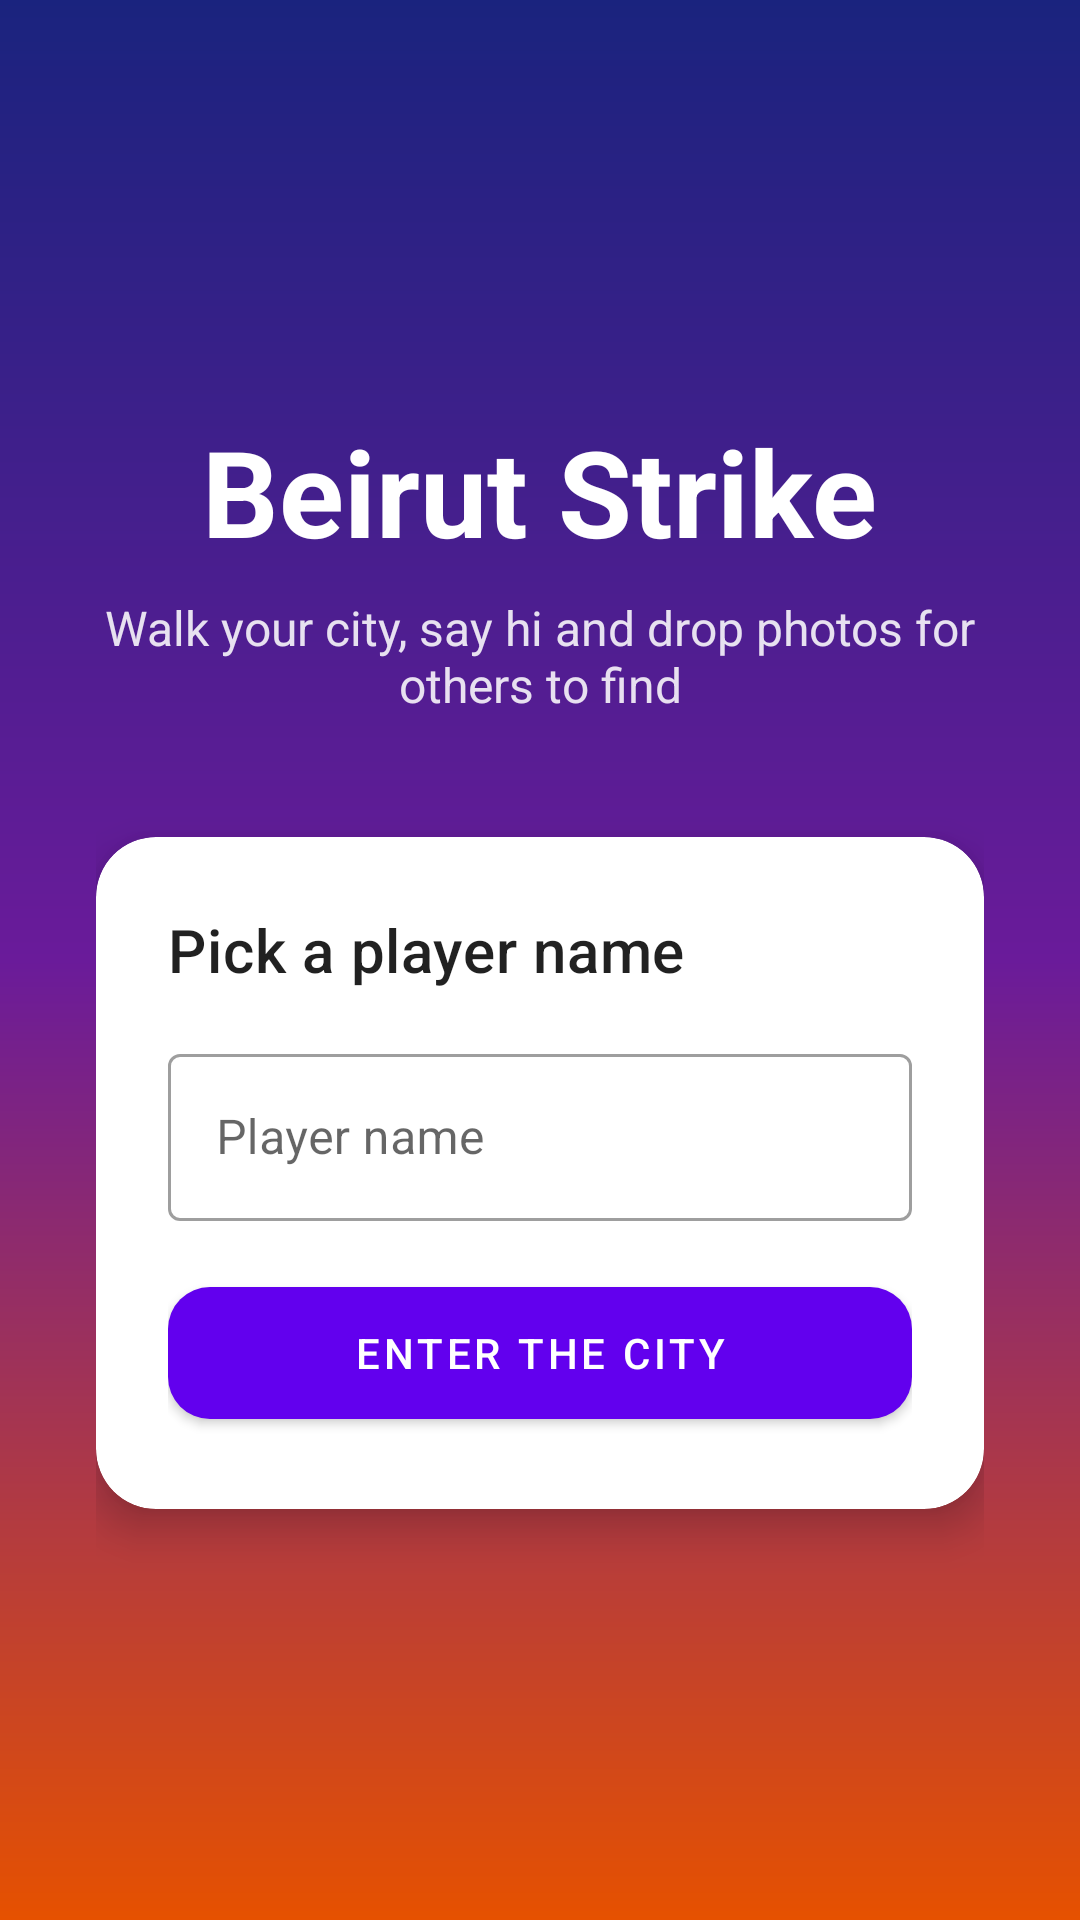

Produce the Android XML layout that renders to this screen, including the resource entries it uses.
<!-- AndroidManifest.xml: application theme Theme.Beirutrun -->
<!-- res/layout/activity_login.xml -->
<?xml version="1.0" encoding="utf-8"?>
<ScrollView xmlns:android="http://schemas.android.com/apk/res/android"
    xmlns:app="http://schemas.android.com/apk/res-auto"
    android:layout_width="match_parent"
    android:layout_height="match_parent"
    android:background="@drawable/bg_city_gradient"
    android:fillViewport="true">

    <LinearLayout
        android:layout_width="match_parent"
        android:layout_height="wrap_content"
        android:gravity="center"
        android:orientation="vertical"
        android:padding="32dp">

        <TextView
            android:layout_width="wrap_content"
            android:layout_height="wrap_content"
            android:text="@string/app_title"
            android:textColor="@android:color/white"
            android:textSize="40sp"
            android:textStyle="bold" />

        <TextView
            android:layout_width="wrap_content"
            android:layout_height="wrap_content"
            android:layout_marginTop="8dp"
            android:gravity="center"
            android:text="@string/login_subtitle"
            android:textColor="#DDFFFFFF"
            android:textSize="16sp" />

        <com.google.android.material.card.MaterialCardView
            android:layout_width="match_parent"
            android:layout_height="wrap_content"
            android:layout_marginTop="40dp"
            app:cardCornerRadius="20dp"
            app:cardElevation="8dp">

            <LinearLayout
                android:layout_width="match_parent"
                android:layout_height="wrap_content"
                android:orientation="vertical"
                android:padding="24dp">

                <TextView
                    android:layout_width="wrap_content"
                    android:layout_height="wrap_content"
                    android:text="@string/login_title"
                    android:textAppearance="?attr/textAppearanceHeadline6" />

                <com.google.android.material.textfield.TextInputLayout
                    android:id="@+id/nameLayout"
                    style="@style/Widget.MaterialComponents.TextInputLayout.OutlinedBox"
                    android:layout_width="match_parent"
                    android:layout_height="wrap_content"
                    android:layout_marginTop="16dp"
                    android:hint="@string/login_name_hint">

                    <com.google.android.material.textfield.TextInputEditText
                        android:id="@+id/nameInput"
                        android:layout_width="match_parent"
                        android:layout_height="wrap_content"
                        android:imeOptions="actionDone"
                        android:inputType="textPersonName|textCapWords"
                        android:maxLength="24"
                        android:maxLines="1" />
                </com.google.android.material.textfield.TextInputLayout>

                <com.google.android.material.button.MaterialButton
                    android:id="@+id/enterButton"
                    android:layout_width="match_parent"
                    android:layout_height="56dp"
                    android:layout_marginTop="16dp"
                    android:text="@string/login_enter"
                    app:cornerRadius="14dp" />
            </LinearLayout>
        </com.google.android.material.card.MaterialCardView>

        
        <com.google.android.material.card.MaterialCardView
            android:id="@+id/accountCard"
            android:layout_width="match_parent"
            android:layout_height="wrap_content"
            android:layout_marginTop="16dp"
            android:visibility="gone"
            app:cardCornerRadius="20dp"
            app:cardElevation="8dp">

            <LinearLayout
                android:layout_width="match_parent"
                android:layout_height="wrap_content"
                android:orientation="vertical"
                android:padding="20dp">

                <TextView
                    android:id="@+id/accountStatus"
                    android:layout_width="match_parent"
                    android:layout_height="wrap_content" />

                <com.google.android.material.button.MaterialButton
                    android:id="@+id/googleSignIn"
                    style="@style/Widget.MaterialComponents.Button.OutlinedButton"
                    android:layout_width="match_parent"
                    android:layout_height="52dp"
                    android:layout_marginTop="12dp"
                    android:text="@string/account_google_sign_in"
                    android:textAllCaps="false"
                    app:cornerRadius="14dp"
                    app:icon="@drawable/ic_google"
                    app:iconGravity="textStart"
                    app:iconTint="@null" />

                <com.google.android.material.button.MaterialButton
                    android:id="@+id/googleSignOut"
                    style="@style/Widget.MaterialComponents.Button.TextButton"
                    android:layout_width="wrap_content"
                    android:layout_height="wrap_content"
                    android:layout_gravity="end"
                    android:text="@string/account_sign_out"
                    android:visibility="gone" />
            </LinearLayout>
        </com.google.android.material.card.MaterialCardView>
    </LinearLayout>
</ScrollView>
<!-- resources referenced by this layout -->
<resources>
  <!-- drawable bg_city_gradient (drawable) -->
  <?xml version="1.0" encoding="utf-8"?>
  <shape xmlns:android="http://schemas.android.com/apk/res/android">
      <gradient
          android:angle="270"
          android:endColor="#FFE65100"
          android:startColor="#FF1A237E"
          android:centerColor="#FF6A1B9A" />
  </shape>
  <!-- drawable ic_google (drawable) -->
  <vector xmlns:android="http://schemas.android.com/apk/res/android"
      android:width="24dp"
      android:height="24dp"
      android:viewportWidth="48"
      android:viewportHeight="48">
      <path
          android:fillColor="#FFEA4335"
          android:pathData="M24,9.5c3.54,0 6.71,1.22 9.21,3.6l6.85,-6.85C35.9,2.38 30.47,0 24,0 14.62,0 6.51,5.38 2.56,13.22l7.98,6.19C12.43,13.72 17.74,9.5 24,9.5z" />
      <path
          android:fillColor="#FF4285F4"
          android:pathData="M46.98,24.55c0,-1.57 -0.15,-3.09 -0.38,-4.55H24v9.02h12.94c-0.58,2.96 -2.26,5.48 -4.78,7.18l7.73,6c4.51,-4.18 7.09,-10.36 7.09,-17.65z" />
      <path
          android:fillColor="#FFFBBC05"
          android:pathData="M10.53,28.59c-0.48,-1.45 -0.76,-2.99 -0.76,-4.59s0.27,-3.14 0.76,-4.59l-7.98,-6.19C0.92,16.46 0,20.12 0,24c0,3.88 0.92,7.54 2.56,10.78l7.97,-6.19z" />
      <path
          android:fillColor="#FF34A853"
          android:pathData="M24,48c6.48,0 11.93,-2.13 15.89,-5.81l-7.73,-6c-2.15,1.45 -4.92,2.3 -8.16,2.3 -6.26,0 -11.57,-4.22 -13.47,-9.91l-7.98,6.19C6.51,42.62 14.62,48 24,48z" />
  </vector>
  <string name="account_google_sign_in">Sign in with Google</string>
  <string name="account_sign_out">Sign out</string>
  <string name="app_title">Beirut Strike</string>
  <string name="login_enter">Enter the city</string>
  <string name="login_name_hint">Player name</string>
  <string name="login_subtitle">Walk your city, say hi and drop photos for others to find</string>
  <string name="login_title">Pick a player name</string>
  <style name="Theme.Beirutrun" parent="Theme.MaterialComponents.DayNight.NoActionBar">
          <item name="colorPrimary">@color/purple_500</item>
          <item name="colorPrimaryVariant">@color/purple_700</item>
          <item name="colorOnPrimary">@color/white</item>
          <item name="colorSecondary">@color/teal_200</item>
          <item name="colorSecondaryVariant">@color/teal_700</item>
          <item name="colorOnSecondary">@color/black</item>
          <item name="android:statusBarColor">#FF1A237E</item>
      </style>
  <color name="purple_500">#FF6200EE</color>
  <color name="purple_700">#FF3700B3</color>
  <color name="white">#FFFFFFFF</color>
  <color name="teal_200">#FF03DAC5</color>
  <color name="teal_700">#FF018786</color>
  <color name="black">#FF000000</color>
</resources>
